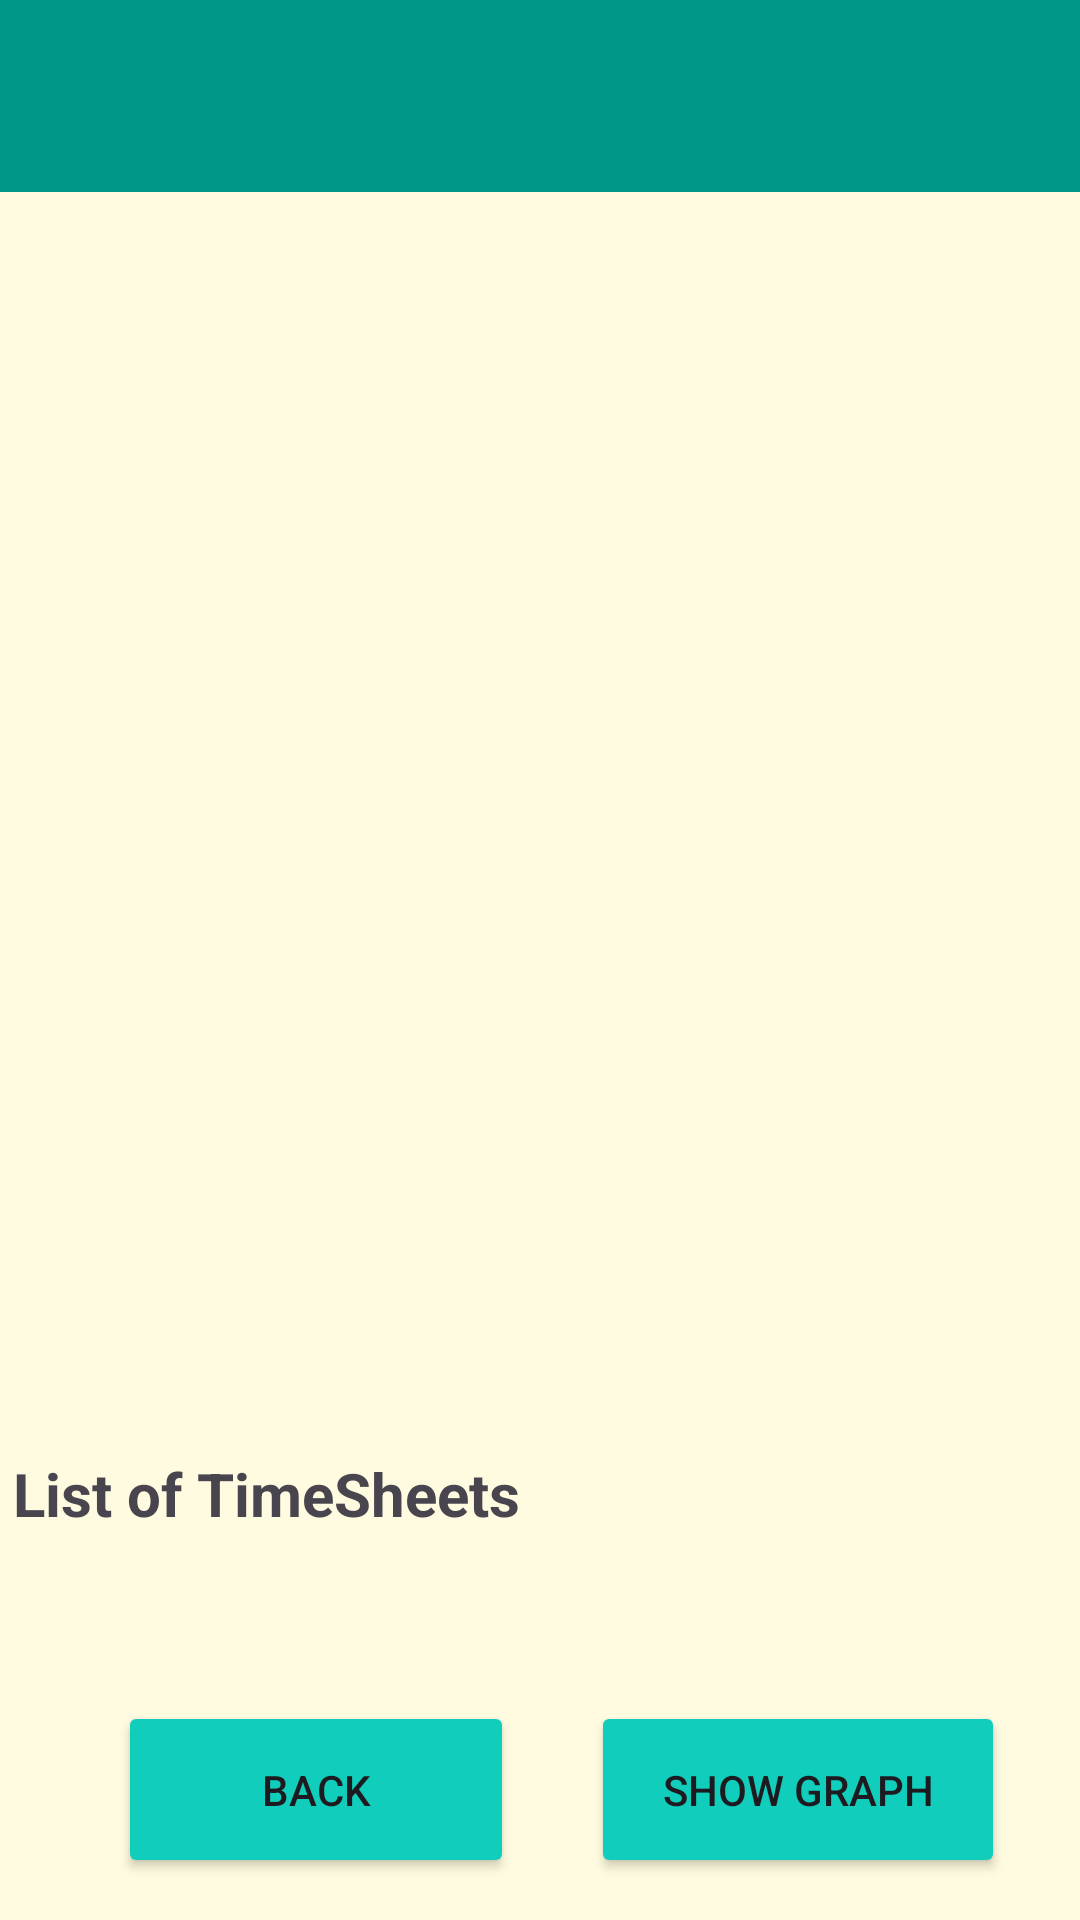

Produce the Android XML layout that renders to this screen, including the resource entries it uses.
<!-- AndroidManifest.xml: application theme Theme.TimeWizeApp -->
<!-- res/layout/activity_list_view_ts.xml -->
<?xml version="1.0" encoding="utf-8"?>
<androidx.constraintlayout.widget.ConstraintLayout xmlns:android="http://schemas.android.com/apk/res/android"
    xmlns:app="http://schemas.android.com/apk/res-auto"
    xmlns:tools="http://schemas.android.com/tools"
    android:layout_width="match_parent"
    android:layout_height="match_parent"
    android:background="#FFFBE0"
    tools:context=".ListViewTS">

    <androidx.appcompat.widget.Toolbar
        android:id="@+id/toolbar"
        android:layout_width="match_parent"
        android:layout_height="wrap_content"
        android:background="#009688"
        android:minHeight="?attr/actionBarSize"
        android:theme="?attr/actionBarTheme"
        app:layout_constraintEnd_toEndOf="parent"
        app:layout_constraintHorizontal_bias="0.522"
        app:layout_constraintStart_toStartOf="parent"
        app:layout_constraintTop_toTopOf="parent"/>

    <ListView
        android:id="@+id/listView"
        android:layout_width="351dp"
        android:layout_height="470dp"
        tools:ignore="MissingConstraints"
        tools:layout_editor_absoluteX="16dp"
        tools:layout_editor_absoluteY="64dp" />

    <Button
        android:id="@+id/backbtn20"
        android:layout_width="132dp"
        android:layout_height="59dp"
        android:text="Back"
        app:layout_constraintBottom_toBottomOf="parent"
        app:layout_constraintEnd_toEndOf="parent"
        app:layout_constraintHorizontal_bias="0.173"
        android:backgroundTint="#10CDBC"
        app:layout_constraintStart_toStartOf="parent"
        app:layout_constraintTop_toTopOf="parent"
        app:layout_constraintVertical_bias="0.976" />

    <TextView
        android:id="@+id/textView"
        android:layout_width="338dp"
        android:layout_height="112dp"
        android:text="List of TimeSheets"
        android:textSize="20dp"
        android:textStyle="bold"
        app:layout_constraintBottom_toBottomOf="parent"
        app:layout_constraintEnd_toEndOf="parent"
        app:layout_constraintHorizontal_bias="0.191"
        app:layout_constraintStart_toStartOf="@+id/listView"
        app:layout_constraintTop_toTopOf="parent"
        app:layout_constraintVertical_bias="0.917"
        tools:ignore="MissingConstraints" />

    <ImageView
        android:id="@+id/imageforlist"
        android:layout_width="wrap_content"
        android:layout_height="wrap_content"
        app:layout_constraintBottom_toBottomOf="parent"
        app:layout_constraintEnd_toEndOf="parent"
        app:layout_constraintHorizontal_bias="0.947"
        app:layout_constraintStart_toStartOf="parent"
        app:layout_constraintTop_toTopOf="parent"
        app:layout_constraintVertical_bias="0.815"
        app:srcCompat="@drawable/ic_launcher_foreground" />

    <Button
        android:id="@+id/graphBtn"
        android:layout_width="138dp"
        android:layout_height="59dp"
        android:text="show Graph"
        app:layout_constraintBottom_toBottomOf="parent"
        app:layout_constraintEnd_toEndOf="parent"
        android:backgroundTint="#10CDBC"
        app:layout_constraintHorizontal_bias="0.888"
        app:layout_constraintStart_toStartOf="parent"
        app:layout_constraintTop_toTopOf="parent"
        app:layout_constraintVertical_bias="0.976"
        tools:ignore="MissingConstraints" />

</androidx.constraintlayout.widget.ConstraintLayout>
<!-- resources referenced by this layout -->
<resources>
  <!-- drawable ic_launcher_foreground: webp bitmap (mipmap-hdpi, 16922 bytes) -->
  <style name="Theme.TimeWizeApp" parent="Base.Theme.TimeWizeApp" />
  <style name="Base.Theme.TimeWizeApp" parent="Theme.Material3.DayNight.NoActionBar">
          
          
      </style>
</resources>
